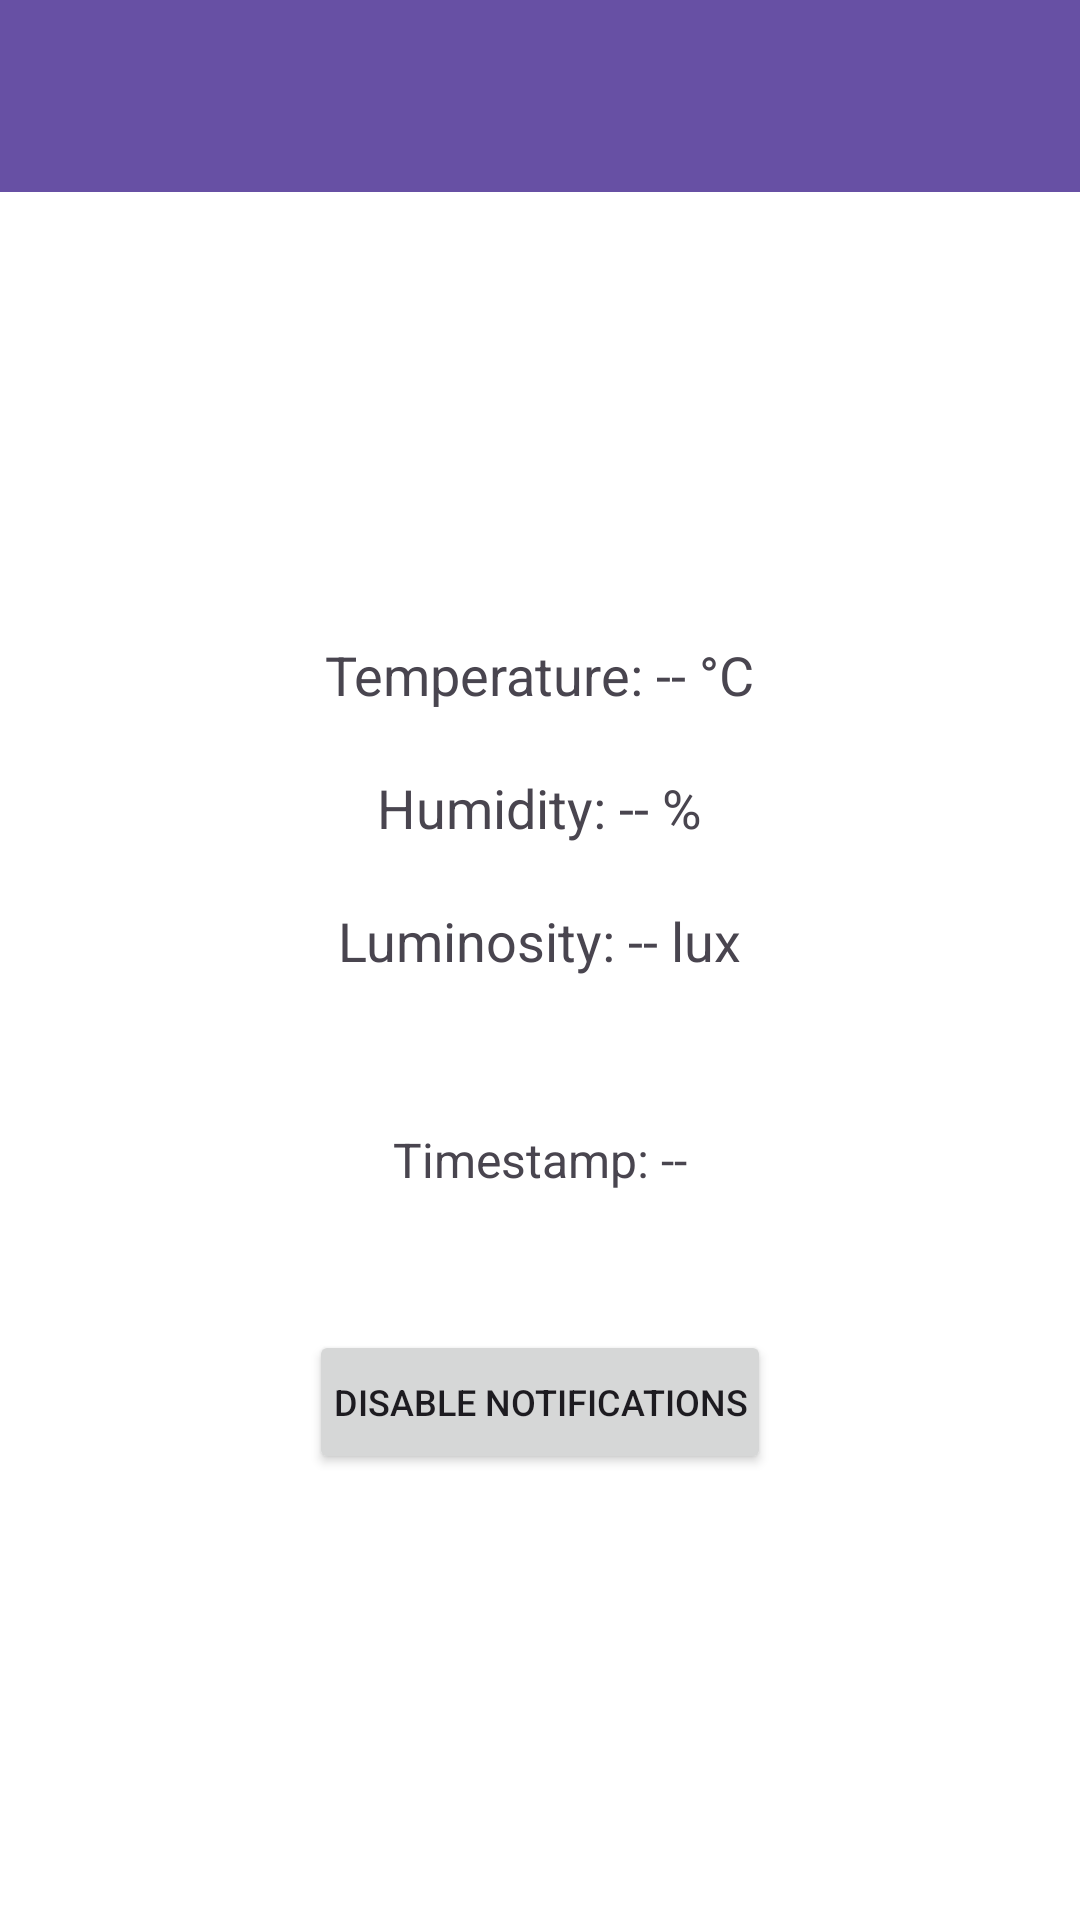

Android layout source for this screen:
<!-- AndroidManifest.xml: application theme Theme.Patch -->
<!-- res/layout/activity_readings.xml -->
<?xml version="1.0" encoding="utf-8"?>

<LinearLayout xmlns:android="http://schemas.android.com/apk/res/android"
    android:layout_width="match_parent"
    android:layout_height="match_parent"
    android:orientation="vertical"
    android:background="#FFFFFF">

    
    <androidx.appcompat.widget.Toolbar
        android:id="@+id/toolbarReadings"
        android:layout_width="match_parent"
        android:layout_height="?attr/actionBarSize"
        android:background="?attr/colorPrimary"
        android:titleTextColor="@android:color/white" />

    
    <LinearLayout
        android:layout_width="match_parent"
        android:layout_height="match_parent"
        android:orientation="vertical"
        android:gravity="center"
        android:padding="24dp">
        
        <TextView
            android:id="@+id/textTemperature"
            android:layout_width="wrap_content"
            android:layout_height="wrap_content"
            android:text="@string/temperature_c"
            android:textSize="18sp"
            android:layout_marginBottom="20dp" />

        <TextView
            android:id="@+id/textHumidity"
            android:layout_width="wrap_content"
            android:layout_height="wrap_content"
            android:text="@string/humidity"
            android:textSize="18sp"
            android:layout_marginBottom="20dp" />

        <TextView
            android:id="@+id/textLuminosity"
            android:layout_width="wrap_content"
            android:layout_height="wrap_content"
            android:text="@string/luminosity_lux"
            android:textSize="18sp"
            android:layout_marginBottom="20dp" />

        
        <TextView
            android:id="@+id/textTimestamp"
            android:layout_width="wrap_content"
            android:layout_height="wrap_content"
            android:text="@string/timestamp"
            android:textSize="16sp"
            android:layout_marginTop="30dp"
            android:layout_marginBottom="30dp" />

        <Button
            android:id="@+id/btnToggleNotifications"
            android:layout_width="wrap_content"
            android:layout_height="wrap_content"
            android:text="@string/disable_notifications"
            android:padding="8dp"
            android:textSize="12sp"
            android:layout_marginTop="16dp"
            android:layout_gravity="center_horizontal"/>

    </LinearLayout>
</LinearLayout>
<!-- resources referenced by this layout -->
<resources>
  <string name="disable_notifications">Disable Notifications</string>
  <string name="humidity">Humidity: -- %</string>
  <string name="luminosity_lux">Luminosity: -- lux</string>
  <string name="temperature_c">Temperature: -- °C</string>
  <string name="timestamp">Timestamp: --</string>
  <style name="Theme.Patch" parent="Base.Theme.Patch" />
  <style name="Base.Theme.Patch" parent="Theme.Material3.DayNight.NoActionBar">
          
          
      </style>
</resources>
